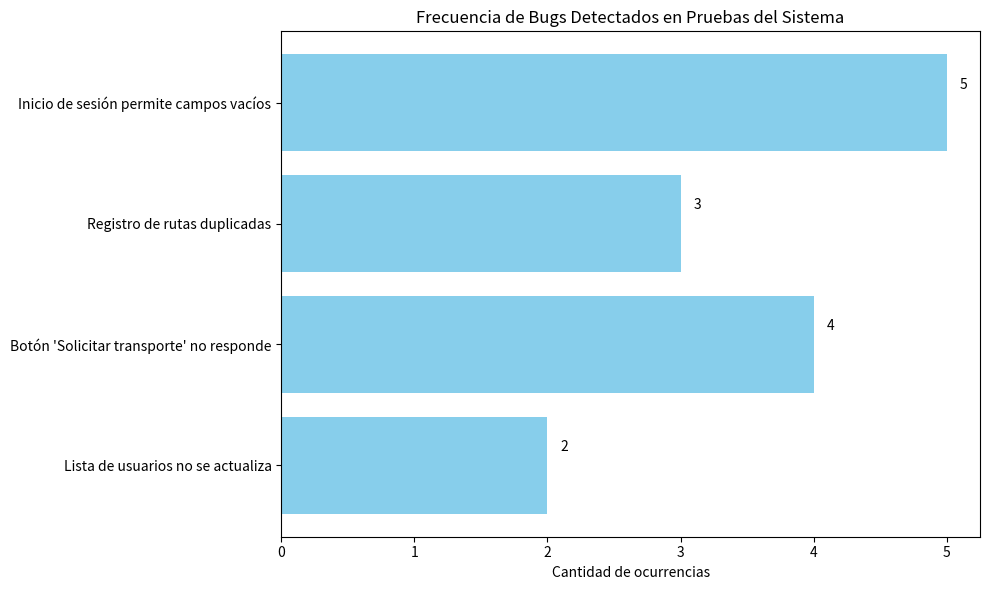

Write Python code to recreate this figure.
import matplotlib.pyplot as plt

# Nombres de los bugs
bug_names = [
    "Inicio de sesión permite campos vacíos",
    "Registro de rutas duplicadas",
    "Botón 'Solicitar transporte' no responde",
    "Lista de usuarios no se actualiza"
]

# Número de veces que se evidenció cada bug (puedes ajustar según tu caso)
bug_counts = [5, 3, 4, 2]

# Crear gráfico de barras
plt.figure(figsize=(10, 6))
bars = plt.barh(bug_names, bug_counts, color='skyblue')
plt.xlabel("Cantidad de ocurrencias")
plt.title("Frecuencia de Bugs Detectados en Pruebas del Sistema")

# Mostrar los valores al lado de cada barra
for bar in bars:
    plt.text(bar.get_width() + 0.1, bar.get_y() + 0.25, str(bar.get_width()), va='center')

plt.tight_layout()
plt.gca().invert_yaxis()  # Para mostrar el bug más frecuente arriba
plt.show()
